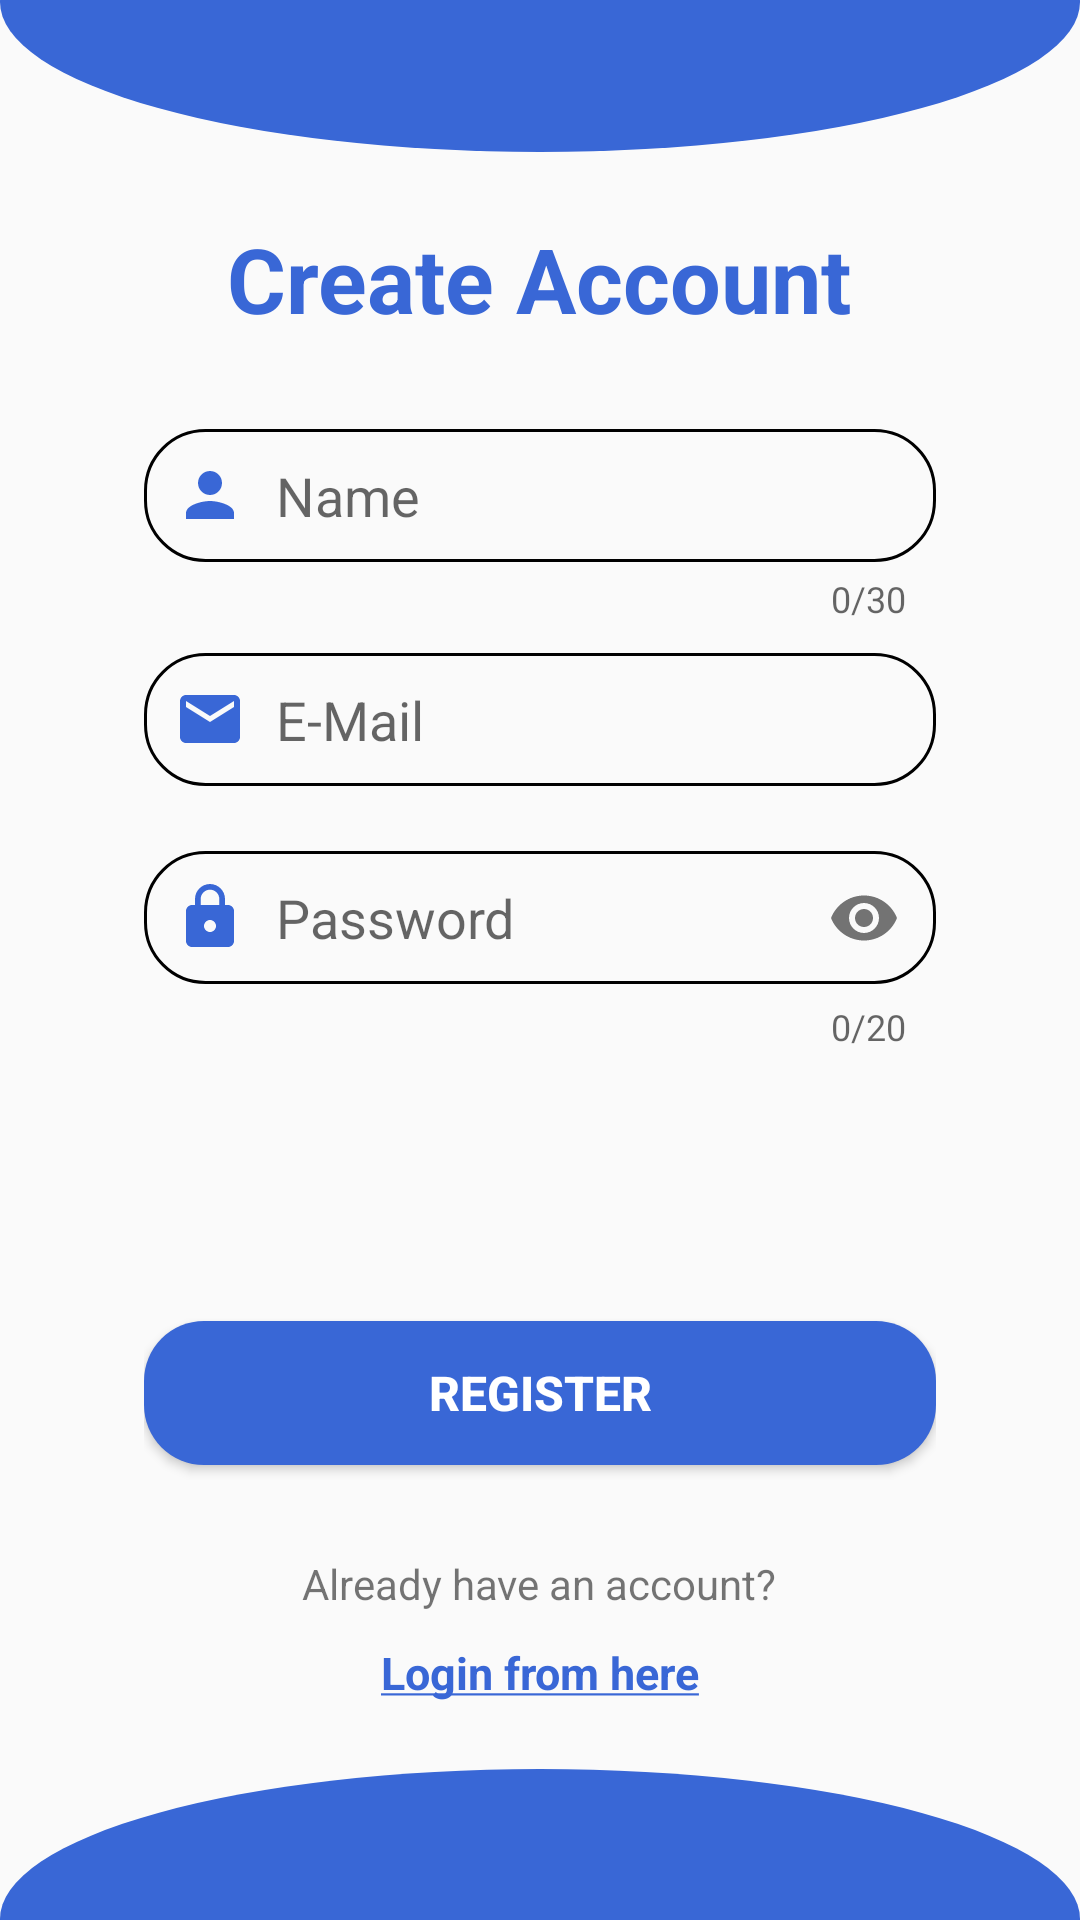

The Android layout XML behind this screen, and the referenced resources:
<!-- AndroidManifest.xml: application theme Theme.RECORDBOOK -->
<!-- res/layout/activity_register.xml -->
<?xml version="1.0" encoding="utf-8"?>
<androidx.constraintlayout.widget.ConstraintLayout xmlns:android="http://schemas.android.com/apk/res/android"
    xmlns:app="http://schemas.android.com/apk/res-auto"
    xmlns:tools="http://schemas.android.com/tools"
    android:layout_width="match_parent"
    android:layout_height="match_parent"
    tools:context=".register_activity">

    <ImageView
        android:layout_width="match_parent"
        android:layout_height="100dp"
        android:layout_marginTop="-50dp"
        android:background="@drawable/background_edit"
        app:layout_constraintEnd_toEndOf="parent"
        app:layout_constraintStart_toStartOf="parent"
        app:layout_constraintTop_toTopOf="parent"
        tools:ignore="ContentDescription" />

    <ImageView
        android:layout_width="match_parent"
        android:layout_height="100dp"
        android:layout_marginBottom="-50dp"
        android:background="@drawable/background_edit"
        app:layout_constraintBottom_toBottomOf="parent"
        app:layout_constraintEnd_toEndOf="parent"
        app:layout_constraintStart_toStartOf="parent"
        tools:ignore="ContentDescription" />

    <LinearLayout
        android:layout_width="match_parent"
        android:layout_height="wrap_content"
        android:layout_marginStart="@android:dimen/app_icon_size"
        android:layout_marginTop="150dp"
        android:layout_marginEnd="@android:dimen/app_icon_size"
        android:layout_marginBottom="150dp"
        android:gravity="center"
        android:orientation="vertical"
        app:layout_constraintBottom_toBottomOf="parent"
        app:layout_constraintEnd_toEndOf="parent"
        app:layout_constraintStart_toStartOf="parent"
        app:layout_constraintTop_toTopOf="parent">

        <TextView
            android:layout_width="wrap_content"
            android:layout_height="wrap_content"
            android:layout_marginBottom="30dp"
            android:text="@string/create_account"
            android:textColor="@color/background"
            android:textSize="30sp" />

        <com.google.android.material.textfield.TextInputLayout
            android:layout_width="match_parent"
            android:layout_height="wrap_content"
            app:counterEnabled="true"
            app:counterMaxLength="30"
            app:hintEnabled="false">

            <EditText
                android:maxLength="30"
                android:id="@+id/editTextTextPersonName"
                android:layout_width="match_parent"
                android:layout_height="wrap_content"
                android:layout_marginVertical="0dp"
                android:background="@drawable/button_design"
                android:drawableStart="@drawable/ic_baseline_person_24"
                android:drawablePadding="10dp"
                android:ems="10"
                android:hint="@string/name"
                android:inputType="textPersonName"
                android:padding="10dp"
                app:layout_constraintBottom_toBottomOf="parent"
                app:layout_constraintEnd_toEndOf="parent"
                app:layout_constraintHorizontal_bias="0.383"
                app:layout_constraintStart_toStartOf="parent"
                app:layout_constraintTop_toBottomOf="@+id/textView"
                app:layout_constraintVertical_bias="0.259"
                tools:ignore="Autofill" />
        </com.google.android.material.textfield.TextInputLayout>

        <EditText
            android:id="@+id/editTextTextEmailAddress"
            android:layout_width="match_parent"
            android:layout_height="wrap_content"
            android:layout_marginVertical="10dp"
            android:background="@drawable/button_design"
            android:drawableStart="@drawable/ic_email"
            android:drawablePadding="10dp"
            android:ems="10"
            android:hint="@string/e_mail"
            android:inputType="textEmailAddress"
            android:padding="10dp"
            tools:ignore="Autofill" />

        <com.google.android.material.textfield.TextInputLayout
            android:layout_width="match_parent"
            android:layout_height="wrap_content"
            android:layout_marginVertical="10dp"
            app:counterEnabled="true"
            app:counterMaxLength="20"
            app:hintEnabled="false"
            app:passwordToggleEnabled="true">

            <EditText
                android:maxLength="20"
                android:id="@+id/editTextTextPassword1"
                android:layout_width="match_parent"
                android:layout_height="wrap_content"
                android:layout_marginVertical="0dp"
                android:background="@drawable/button_design"
                android:drawableStart="@drawable/ic_lock"
                android:drawablePadding="10dp"
                android:ems="10"
                android:hint="@string/password"
                android:inputType="textPassword"
                android:padding="10dp"
                tools:ignore="Autofill" />
        </com.google.android.material.textfield.TextInputLayout>
        
        
        
        
        
        
        
        
        
        
        
        
        

        <Button
            android:id="@+id/register_button"
            android:layout_width="match_parent"
            android:layout_height="wrap_content"
            android:layout_marginTop="80dp"
            android:background="@drawable/button_design1"
            android:text="@string/register"
            android:textColor="@color/white"
            android:textSize="16sp"
            android:textStyle="bold"
            app:layout_constraintBottom_toBottomOf="parent"
            app:layout_constraintEnd_toEndOf="parent"
            app:layout_constraintStart_toStartOf="parent" />

        <TextView
            android:layout_width="wrap_content"
            android:layout_height="wrap_content"
            android:layout_marginTop="30dp"
            android:text="@string/already_have_an_account"
            app:layout_constraintEnd_toEndOf="parent"
            app:layout_constraintStart_toStartOf="parent"
            app:layout_constraintTop_toBottomOf="@id/sign_up_home" />

        <TextView

            android:id="@+id/login"
            android:layout_width="wrap_content"
            android:layout_height="wrap_content"
            android:layout_marginTop="10dp"
            android:clickable="true"
            android:focusable="true"
            android:text="@string/login_from_here"
            android:textColor="@color/background"
            android:textSize="15sp"
            app:layout_constraintBottom_toBottomOf="parent"
            app:layout_constraintEnd_toEndOf="parent"
            app:layout_constraintStart_toStartOf="parent"
            app:layout_constraintTop_toBottomOf="@id/register_button" />

    </LinearLayout>

    <ProgressBar

        android:id="@+id/progressbar"
        style="?android:attr/progressBarStyleLarge"
        android:layout_width="wrap_content"
        android:layout_height="wrap_content"
        android:layout_centerInParent="true"
        android:visibility="gone"
        app:layout_constraintBottom_toBottomOf="parent"
        app:layout_constraintEnd_toEndOf="parent"
        app:layout_constraintLeft_toLeftOf="parent"
        app:layout_constraintRight_toRightOf="parent"
        app:layout_constraintStart_toStartOf="parent"
        app:layout_constraintTop_toTopOf="parent">

    </ProgressBar>
</androidx.constraintlayout.widget.ConstraintLayout>
<!-- resources referenced by this layout -->
<resources>
  <color name="background">#3967d6</color>
  <color name="white">#FFFFFFFF</color>
  <!-- drawable background_edit (drawable) -->
  <?xml version="1.0" encoding="utf-8"?>
  <shape xmlns:android="http://schemas.android.com/apk/res/android"
      android:shape="oval">
      <solid android:color="@color/background" />
      <corners android:radius="40dp" />
  
  </shape>
  <!-- drawable button_design (drawable) -->
  <?xml version="1.0" encoding="utf-8"?>
  <shape xmlns:android="http://schemas.android.com/apk/res/android"
      android:shape="rectangle">
  
      <stroke
          android:width="1dp"
          android:color="@color/black" />
      <corners android:radius="20dp" />
  </shape>
  <!-- drawable button_design1 (drawable) -->
  <?xml version="1.0" encoding="utf-8"?>
  <shape xmlns:android="http://schemas.android.com/apk/res/android"
      android:shape="rectangle">
      <solid android:color="@color/background">
  
      </solid>
      <corners android:radius="20dp">
  
      </corners>
  
  </shape>
  <!-- drawable ic_baseline_person_24 (drawable) -->
  <vector xmlns:android="http://schemas.android.com/apk/res/android"
      android:width="24dp"
      android:height="24dp"
      android:tint="@color/background"
      android:viewportWidth="24"
      android:viewportHeight="24">
      <path
          android:fillColor="@android:color/white"
          android:pathData="M12,12c2.21,0 4,-1.79 4,-4s-1.79,-4 -4,-4 -4,1.79 -4,4 1.79,4 4,4zM12,14c-2.67,0 -8,1.34 -8,4v2h16v-2c0,-2.66 -5.33,-4 -8,-4z" />
  </vector>
  <!-- drawable ic_email (drawable) -->
  <vector xmlns:android="http://schemas.android.com/apk/res/android"
      android:width="24dp"
      android:height="24dp"
      android:tint="@color/background"
      android:viewportWidth="24"
      android:viewportHeight="24">
      <path
          android:fillColor="@android:color/white"
          android:pathData="M20,4L4,4c-1.1,0 -1.99,0.9 -1.99,2L2,18c0,1.1 0.9,2 2,2h16c1.1,0 2,-0.9 2,-2L22,6c0,-1.1 -0.9,-2 -2,-2zM20,8l-8,5 -8,-5L4,6l8,5 8,-5v2z" />
  </vector>
  <!-- drawable ic_lock (drawable) -->
  <vector xmlns:android="http://schemas.android.com/apk/res/android"
      android:width="24dp"
      android:height="24dp"
      android:tint="@color/background"
      android:viewportWidth="24"
      android:viewportHeight="24">
      <path
          android:fillColor="@android:color/white"
          android:pathData="M18,8h-1L17,6c0,-2.76 -2.24,-5 -5,-5S7,3.24 7,6v2L6,8c-1.1,0 -2,0.9 -2,2v10c0,1.1 0.9,2 2,2h12c1.1,0 2,-0.9 2,-2L20,10c0,-1.1 -0.9,-2 -2,-2zM12,17c-1.1,0 -2,-0.9 -2,-2s0.9,-2 2,-2 2,0.9 2,2 -0.9,2 -2,2zM15.1,8L8.9,8L8.9,6c0,-1.71 1.39,-3.1 3.1,-3.1 1.71,0 3.1,1.39 3.1,3.1v2z" />
  </vector>
  <string name="already_have_an_account">Already have an account?</string>
  <string name="create_account"><b>Create Account</b></string>
  <string name="e_mail">E-Mail</string>
  <string name="login_from_here"><u><b>Login from here</b></u></string>
  <string name="name">Name</string>
  <string name="password">Password</string>
  <string name="re_enter_password">Re-Enter Password</string>
  <string name="register">REGISTER</string>
  <color name="black">#FF000000</color>
  <color name="purple_500">#FF6200EE</color>
  <color name="purple_700">#FF3700B3</color>
  <color name="teal_200">#FF03DAC5</color>
  <color name="teal_700">#FF018786</color>
  <style name="dialog_animation">
          <item name="android:windowEnterAnimation">@android:anim/fade_in</item>
          <item name="android:windowExitAnimation">@android:anim/fade_out</item>
      </style>
</resources>
